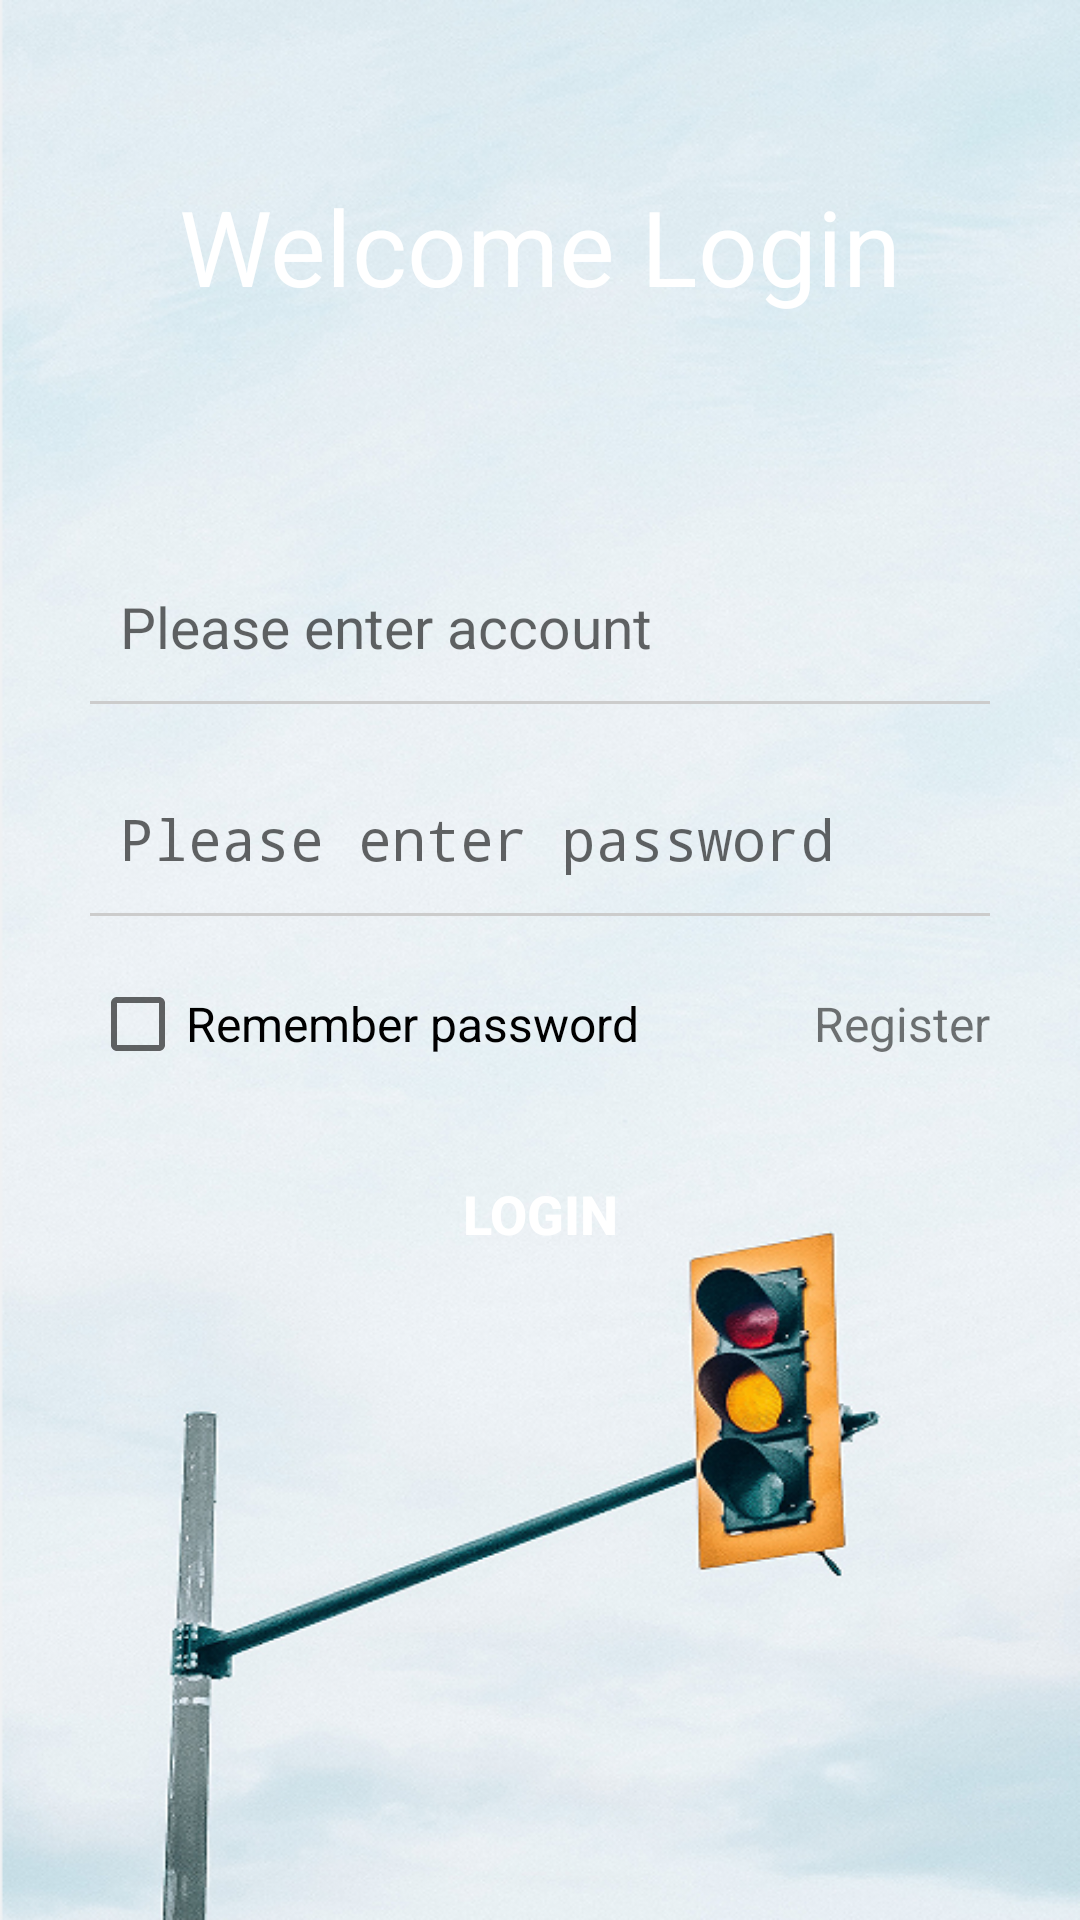

Android layout source for this screen:
<!-- AndroidManifest.xml: application theme Theme.MyApplication -->
<!-- res/layout/activity_login.xml -->
<?xml version="1.0" encoding="utf-8"?>
<LinearLayout xmlns:android="http://schemas.android.com/apk/res/android"
    android:layout_width="match_parent"
    android:layout_height="match_parent"
    android:background="@mipmap/bg"

    android:orientation="vertical">

    <TextView
        android:layout_width="match_parent"
        android:layout_height="0dp"
        android:layout_marginTop="20dp"
        android:layout_weight="1"
        android:gravity="center"
        android:text="Welcome Login"
        android:textColor="@color/white"
        android:textSize="35sp" />

    <LinearLayout
        android:layout_width="match_parent"
        android:layout_height="0dp"
        android:layout_weight="4"

        android:orientation="vertical">


        <LinearLayout
            android:layout_width="match_parent"
            android:layout_height="wrap_content"
            android:layout_marginLeft="30dp"
            android:layout_marginTop="40dp"
            android:layout_marginRight="30dp"

            android:orientation="vertical">

            <TextView
                android:layout_width="wrap_content"
                android:layout_height="wrap_content"
                android:layout_marginLeft="15dp"
                android:text="Account:"
                android:textSize="19sp"
                android:visibility="gone" />


            <EditText
                android:id="@+id/et_name"
                android:layout_width="match_parent"
                android:layout_height="wrap_content"
                android:background="@null"
                android:hint="Please enter account"
                android:paddingLeft="10dp"
                android:paddingTop="12dp"
                android:paddingBottom="12dp"
                android:textSize="19sp" />

            <View
                android:layout_width="match_parent"
                android:layout_height="1dp"
                android:background="#cccccc" />
        </LinearLayout>


        <LinearLayout
            android:layout_width="match_parent"
            android:layout_height="wrap_content"
            android:layout_gravity="center_vertical"
            android:layout_marginLeft="30dp"
            android:layout_marginTop="20dp"
            android:layout_marginRight="30dp"
            android:orientation="vertical">

            <TextView
                android:layout_width="wrap_content"
                android:layout_height="wrap_content"
                android:layout_marginLeft="15dp"
                android:text="Password:"
                android:textSize="19sp"
                android:visibility="gone" />

            <EditText
                android:id="@+id/et_password"
                android:layout_width="match_parent"
                android:layout_height="wrap_content"
                android:layout_marginRight="15dp"
                android:background="@null"
                android:hint="Please enter password"
                android:inputType="textPassword"
                android:paddingLeft="10dp"
                android:paddingTop="12dp"
                android:paddingBottom="12dp"
                android:textSize="19sp" />

            <View
                android:layout_width="match_parent"
                android:layout_height="1dp"
                android:background="#cccccc" />
        </LinearLayout>


        <RelativeLayout
            android:layout_width="match_parent"
            android:layout_height="wrap_content"
            android:layout_marginTop="20dp"
            android:layout_marginBottom="20dp">

            <CheckBox
                android:id="@+id/ck_remember"
                android:layout_width="wrap_content"
                android:layout_height="wrap_content"
                android:layout_centerVertical="true"
                android:layout_marginLeft="30dp"
                android:text="Remember password"
                android:textSize="16sp" />


            <TextView
                android:id="@+id/tv_register"
                android:layout_width="wrap_content"
                android:layout_height="wrap_content"
                android:layout_alignParentRight="true"
                android:layout_centerVertical="true"
                android:layout_marginRight="30dp"
                android:text="Register"
                android:textSize="16sp" />
        </RelativeLayout>


        <Button
            android:id="@+id/bt_login"
            android:layout_width="match_parent"
            android:layout_height="wrap_content"
            android:layout_gravity="center"
            android:layout_marginLeft="30dp"
            android:layout_marginRight="30dp"
            android:layout_marginBottom="30dp"
            android:background="@drawable/bt_selector"
            android:gravity="center"
            android:paddingLeft="60dp"
            android:paddingTop="15dp"
            android:paddingRight="60dp"
            android:paddingBottom="15dp"
            android:text="Login"
            android:textColor="@color/white"
            android:textSize="18sp"
            android:textStyle="bold" />
    </LinearLayout>
</LinearLayout>
<!-- resources referenced by this layout -->
<resources>
  <color name="white">#FFFFFFFF</color>
  <!-- mipmap bg: png bitmap (mipmap-hdpi, 587164 bytes) -->
  <style name="Theme.MyApplication" parent="Theme.AppCompat.Light.NoActionBar">
          
          <item name="colorPrimary">@color/global1</item>
          <item name="colorPrimaryVariant">@color/purple_700</item>
          <item name="colorOnPrimary">@color/white</item>
          
          <item name="colorSecondary">@color/teal_200</item>
          <item name="colorSecondaryVariant">@color/teal_700</item>
          <item name="colorOnSecondary">@color/black</item>
          
          <item name="android:statusBarColor">@color/global</item>
          
      </style>
  <color name="global1">#6A9AA3</color>
  <color name="purple_700">#FF3700B3</color>
  <color name="teal_200">#FF03DAC5</color>
  <color name="teal_700">#FF018786</color>
  <color name="black">#FF000000</color>
  <color name="global">#6A9AA3</color>
</resources>
